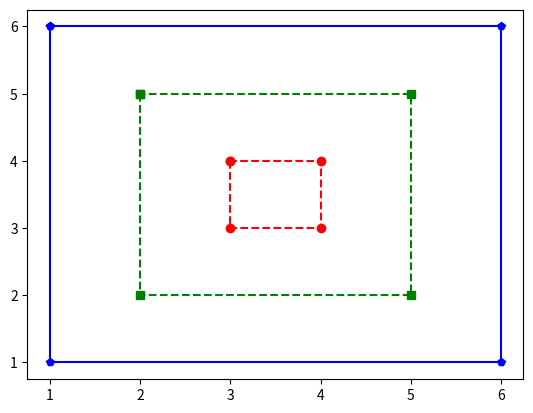

Recreate this plot in Python.
# We wish to create a program to display the path Beep and Bop are taking through Robo City.

# The program should consist of the following three functions:

# The first function should be named small and should have no parameters.
# The function should display a small square using a line plot.
# The line should be a red dotted line with circle markers.
# The second function should be named medium and should have no parameters. 
# The function should display a medium square around the small square using a line plot.
# The line should be a green dashed line with square markers.
# The third function should be named large and should have no parameters.
# The function should display a large square around the medium square using a line  plot.
# The line should be a blue solid line with pentagon markers.

# import library
import matplotlib.pyplot as plt

def small():
  # The function should display a small square using a line plot.
  # The line should be a red dotted line with circle markers.
  xval = [3, 3, 4, 4, 3]
  yval = [4, 3, 3, 4, 4]
  plt.plot(xval, yval, "r--o")


def medium():
  # The function should display a medium square around the small square using a line plot.
  # The line should be a green dashed line with square markers.
  xval = [2, 2, 5, 5, 2]
  yval = [5, 2, 2, 5, 5]
  plt.plot(xval, yval, "g--s")


def large():
  # The function should display a large square around the medium square using a line  plot.
  # The line should be a blue solid line with pentagon markers.
  xval = [1, 1, 6, 6, 1]
  yval = [6, 1, 1, 6, 6]
  plt.plot(xval, yval, "b-p")


small()
medium()
large()
plt.show()